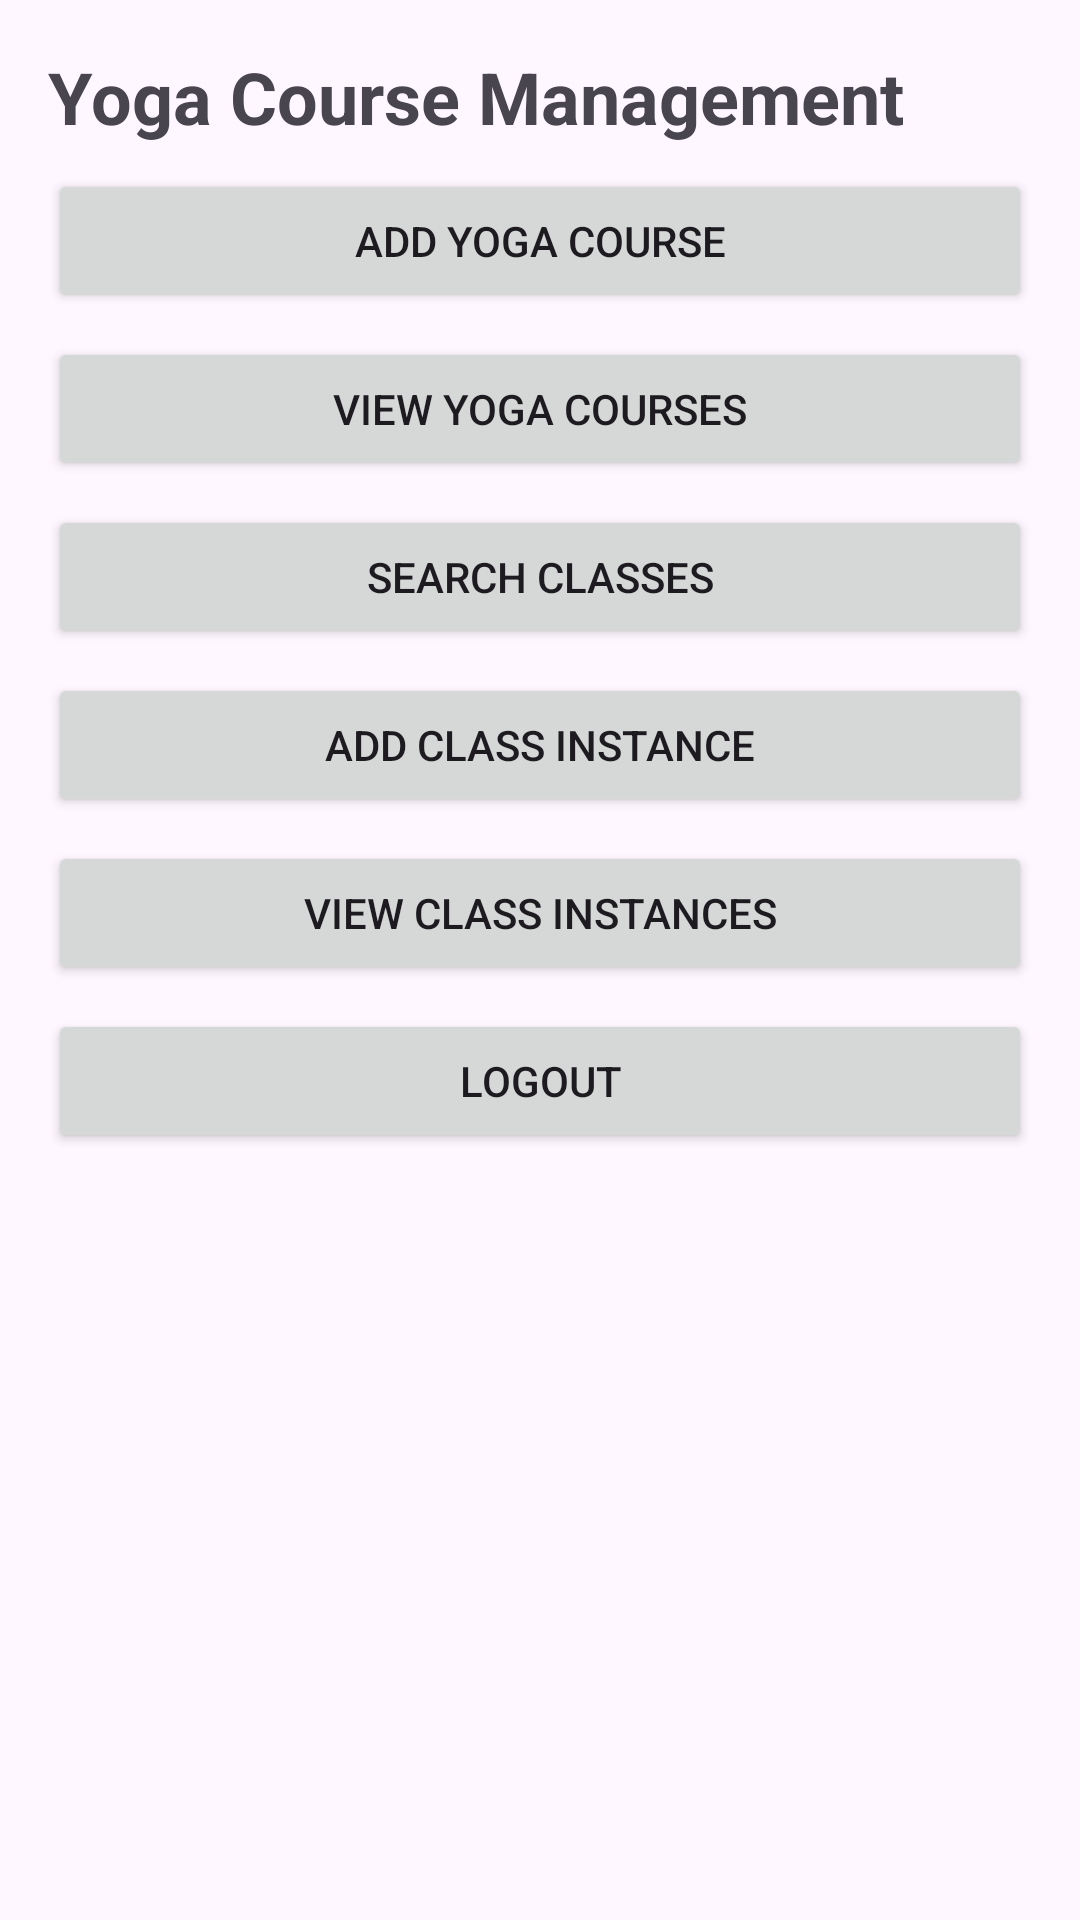

Reconstruct the res/layout file that produces this screen, plus the resources it refers to.
<!-- AndroidManifest.xml: application theme Theme.YogaAppAdmin -->
<!-- res/layout/activity_main.xml -->
<?xml version="1.0" encoding="utf-8"?>
<LinearLayout xmlns:android="http://schemas.android.com/apk/res/android"
    android:layout_width="match_parent"
    android:layout_height="match_parent"
    android:orientation="vertical"
    android:padding="16dp">

    <TextView
        android:id="@+id/title"
        android:layout_width="wrap_content"
        android:layout_height="wrap_content"
        android:text="Yoga Course Management"
        android:textSize="24sp"
        android:textStyle="bold"
        android:layout_marginBottom="8dp"/>

    <Button
        android:id="@+id/addCourseButton"
        android:layout_width="match_parent"
        android:layout_height="wrap_content"
        android:text="Add Yoga Course"
        android:layout_marginBottom="8dp"/>

    <Button
        android:id="@+id/viewCoursesButton"
        android:layout_width="match_parent"
        android:layout_height="wrap_content"
        android:text="View Yoga Courses"
        android:layout_marginBottom="8dp"/>

    <Button
        android:id="@+id/searchButton"
        android:layout_width="match_parent"
        android:layout_height="wrap_content"
        android:text="Search Classes"
        android:layout_marginBottom="8dp"/>

    <Button
        android:id="@+id/addClassInstanceButton"
        android:layout_width="match_parent"
        android:layout_height="wrap_content"
        android:text="Add Class Instance"
        android:layout_marginBottom="8dp"/>

    <Button
        android:id="@+id/viewClassInstancesButton"
        android:layout_width="match_parent"
        android:layout_height="wrap_content"
        android:text="View Class Instances"
        android:layout_marginBottom="8dp"/>

    <Button
        android:id="@+id/logoutButton"
        android:layout_width="match_parent"
        android:layout_height="wrap_content"
        android:text="Logout"/>
</LinearLayout>
<!-- resources referenced by this layout -->
<resources>
  <style name="Theme.YogaAppAdmin" parent="Base.Theme.YogaAppAdmin" />
  <style name="Base.Theme.YogaAppAdmin" parent="Theme.Material3.DayNight.NoActionBar">
          
          
      </style>
</resources>
